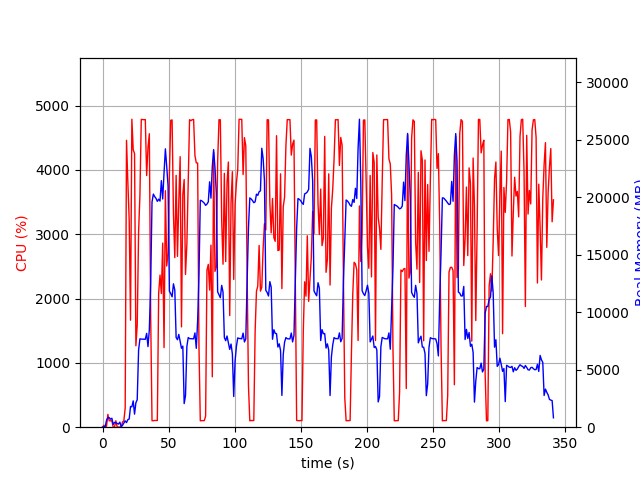

The table this chart was drawn from, first rows:
elapsed_time, nproc, cpu, mem_real, mem_virtual
3.814697265625e-05, 1, 0.0, 8.031, 3185
1.006, 2, 29.8, 46.96, 157.8
2.013, 2, 4.0, 56.08, 166.5
3.021, 4, 15.9, 605.9, 2289
4.028, 4, 199.4, 836, 2585
5.036, 4, 100.2, 831, 2552
6.044, 3, 99.2, 696.9, 2107
7.052, 3, 99.3, 780.4, 2219
8.059, 3, 2.0, 241.6, 1531
9.068, 4, 2.0, 421.6, 1968
10.08, 3, 100.0, 394.3, 1713
11.09, 3, 3.0, 330.1, 1616
12.1, 3, 1.0, 271.7, 1562
13.1, 4, 3.0, 443.1, 1974
14.11, 2, 1.0, 27.7, 3231
15.12, 1, 80.2, 168.7, 933.3
16.13, 1, 100.1, 357.6, 1381
17.14, 1, 297.7, 550.4, 5421
18.15, 1, 4459, 398.9, 5421
19.16, 1, 3808, 656.2, 5465
20.17, 1, 3221, 710.1, 6133
21.18, 1, 1663, 1798, 7413
22.19, 1, 4787, 1774, 7413
23.21, 1, 4311, 2289, 7413
24.23, 1, 4255, 1137, 7413
25.24, 1, 1266, 2128, 9471
26.25, 1, 1586, 2388, 9474
27.3, 1, 3036, 6718, 16398
28.3, 1, 3606, 7685, 16398
29.32, 1, 4784, 7663, 16398
30.34, 1, 4782, 7660, 16398
31.36, 1, 4779, 7656, 16398
32.37, 1, 4782, 7648, 16398
33.39, 1, 3911, 8162, 16398
34.4, 1, 4348, 7012, 16398
35.42, 1, 4561, 8488, 19137
36.45, 1, 1722, 12518, 34694
37.45, 1, 102.3, 19590, 34694
38.46, 1, 100.3, 20277, 34694
39.47, 1, 105.2, 20063, 34694
40.48, 1, 104.2, 19904, 34694
41.48, 1, 104.1, 19644, 34694
42.49, 1, 2087, 19837, 34694
43.51, 1, 2365, 19670, 34694
44.53, 1, 2077, 21447, 46982
45.55, 1, 2862, 19852, 46994
46.57, 1, 1237, 22147, 46994
47.57, 1, 3676, 24213, 46994
48.59, 1, 2506, 22668, 47077
49.61, 1, 2704, 20974, 47125
50.62, 1, 3949, 11833, 47137
51.64, 1, 4770, 11620, 47137
52.66, 1, 4776, 11341, 47137
53.68, 1, 3315, 12473, 47241
54.7, 1, 2636, 11928, 47241
55.71, 1, 3915, 7804, 47241
56.73, 1, 2655, 7609, 47257
57.73, 1, 3506, 8072, 47257
58.75, 1, 4205, 7488, 47257
59.77, 1, 1559, 6865, 47257
... 278 more rows
